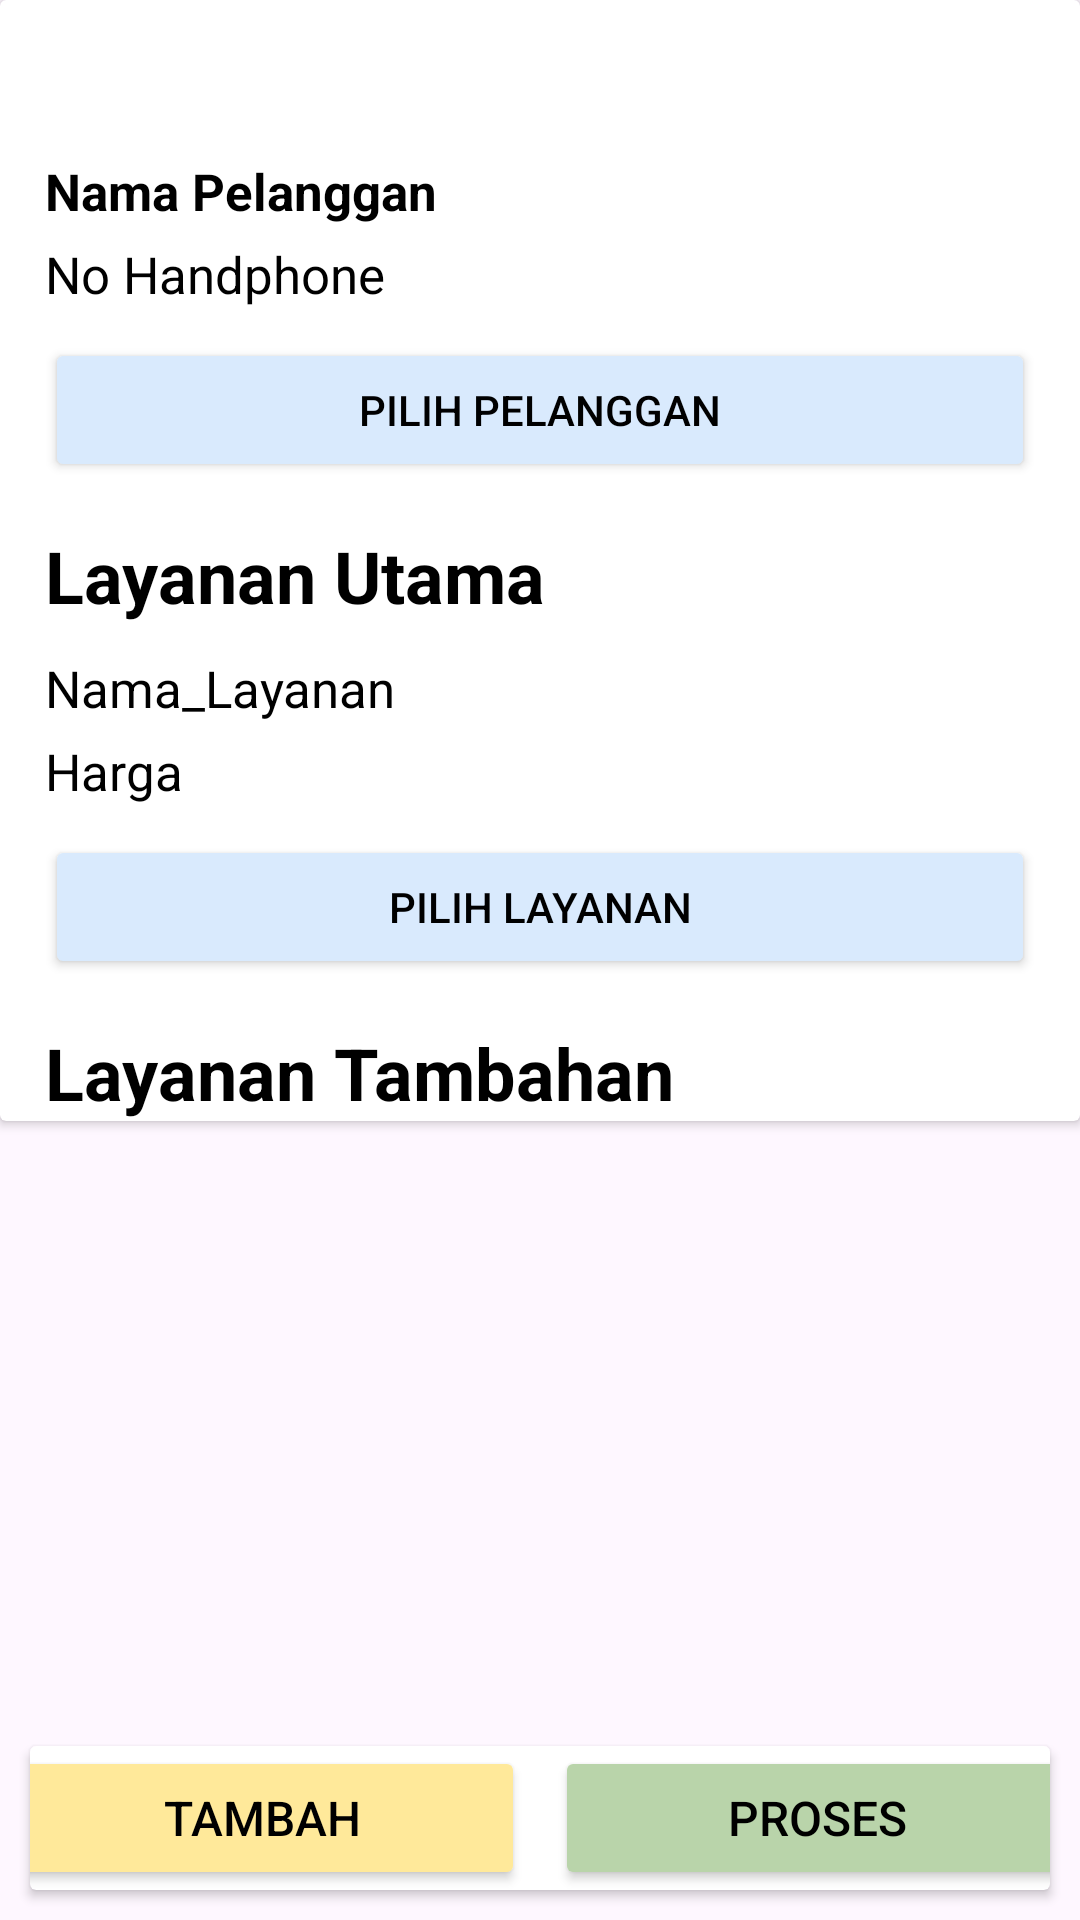

The Android layout XML behind this screen, and the referenced resources:
<!-- AndroidManifest.xml: application theme Theme.Laundry -->
<!-- res/layout/activity_transaksi.xml -->
<?xml version="1.0" encoding="utf-8"?>
<androidx.constraintlayout.widget.ConstraintLayout xmlns:android="http://schemas.android.com/apk/res/android"
    xmlns:app="http://schemas.android.com/apk/res-auto"
    xmlns:tools="http://schemas.android.com/tools"
    android:id="@+id/main"
    android:layout_width="match_parent"
    android:layout_height="match_parent"
    tools:context=".transaksi.Transaksi">

    
    <androidx.cardview.widget.CardView
        android:id="@+id/cardAtas"
        android:layout_width="0dp"
        android:layout_height="wrap_content"
        app:layout_constraintTop_toTopOf="parent"
        app:layout_constraintStart_toStartOf="parent"
        app:layout_constraintEnd_toEndOf="parent">

        <LinearLayout
            android:layout_width="match_parent"
            android:layout_height="wrap_content"
            android:orientation="vertical">

            
            <TextView
                android:id="@+id/TvJudul1"
                android:layout_width="match_parent"
                android:layout_height="wrap_content"
                android:text=""
                android:textColor="@color/text"
                android:textSize="24dp"
                android:textStyle="bold"
                android:layout_marginTop="10dp"
                android:layout_marginStart="15dp" />

            <TextView
                android:id="@+id/TvIsi1"
                android:layout_width="match_parent"
                android:layout_height="wrap_content"
                android:text="@string/Nama_Pelanggan"
                android:textSize="17dp"
                android:textColor="@color/text"
                android:textStyle="bold"
                android:layout_marginTop="10dp"
                android:layout_marginStart="15dp" />

            <TextView
                android:id="@+id/TvIsi2"
                android:layout_width="match_parent"
                android:layout_height="wrap_content"
                android:text="@string/No_HP"
                android:textColor="@color/text"
                android:textSize="17dp"
                android:layout_marginTop="5dp"
                android:layout_marginStart="15dp" />

            <Button
                android:id="@+id/btnPilihPelanggan"
                android:layout_width="match_parent"
                android:layout_height="wrap_content"
                android:text="@string/Pilih_Pelanggan"
                android:backgroundTint="@color/button"
                android:textColor="@color/text"
                android:layout_marginStart="15dp"
                android:layout_marginTop="10dp"
                android:layout_marginEnd="15dp" />

            <TextView
                android:id="@+id/TvJudul2"
                android:layout_width="match_parent"
                android:layout_height="wrap_content"
                android:text="@string/Layanan_Utama"
                android:textColor="@color/text"
                android:textSize="24dp"
                android:textStyle="bold"
                android:layout_marginTop="15dp"
                android:layout_marginStart="15dp" />

            <TextView
                android:id="@+id/TvIsi3"
                android:layout_width="match_parent"
                android:layout_height="wrap_content"
                android:text="@string/Nama_Layanan"
                android:textColor="@color/text"
                android:textSize="17dp"
                android:layout_marginTop="10dp"
                android:layout_marginStart="15dp" />

            <TextView
                android:id="@+id/TvIsi4"
                android:layout_width="match_parent"
                android:layout_height="wrap_content"
                android:text="@string/Harga"
                android:textColor="@color/text"
                android:textSize="17dp"
                android:layout_marginTop="5dp"
                android:layout_marginStart="15dp" />

            <Button
                android:id="@+id/btnPilihLayanan"
                android:layout_width="match_parent"
                android:layout_height="wrap_content"
                android:text="@string/Pilih_Layanan"
                android:backgroundTint="@color/button"
                android:textColor="@color/black"
                android:layout_marginStart="15dp"
                android:layout_marginTop="10dp"
                android:layout_marginEnd="15dp" />

            <TextView
                android:id="@+id/TvJudul3"
                android:layout_width="match_parent"
                android:layout_height="wrap_content"
                android:text="@string/Layanan_Tambahan"
                android:textSize="24dp"
                android:textColor="@color/text"
                android:textStyle="bold"
                android:layout_marginTop="15dp"
                android:layout_marginStart="15dp" />
        </LinearLayout>
    </androidx.cardview.widget.CardView>

    
    <androidx.core.widget.NestedScrollView
        android:id="@+id/NDLTambahan"
        android:layout_width="0dp"
        android:layout_height="0dp"
        android:fillViewport="true"
        app:layout_constraintTop_toBottomOf="@+id/cardAtas"
        app:layout_constraintBottom_toTopOf="@+id/cardBawah"
        app:layout_constraintStart_toStartOf="parent"
        app:layout_constraintEnd_toEndOf="parent"
        android:padding="8dp">
        <androidx.recyclerview.widget.RecyclerView
            android:id="@+id/rvItem_Tambahan"
            android:layout_width="match_parent"
            android:layout_height="wrap_content"
            tools:listitem="@layout/card_pilih_tambahan">
        </androidx.recyclerview.widget.RecyclerView>









    </androidx.core.widget.NestedScrollView>

    
    <androidx.cardview.widget.CardView
        android:id="@+id/cardBawah"
        android:layout_width="0dp"
        android:layout_height="wrap_content"
        app:layout_constraintBottom_toBottomOf="parent"
        app:layout_constraintStart_toStartOf="parent"
        app:layout_constraintEnd_toEndOf="parent"
        android:layout_margin="10dp">

        <LinearLayout
            android:layout_width="match_parent"
            android:layout_height="wrap_content"
            android:orientation="horizontal"
            android:gravity="center">

            <Button
                android:id="@+id/btnTambahan"
                android:layout_width="175dp"
                android:layout_height="wrap_content"
                android:text="@string/Tambah"
                android:textSize="16dp"
                android:backgroundTint="#FFE99A"
                android:textColor="@color/black"
                android:layout_marginStart="25dp"
                android:layout_marginEnd="10dp" />

            <Button
                android:id="@+id/btnProses"
                android:layout_width="175dp"
                android:layout_height="wrap_content"
                android:text="@string/Proses"
                android:textSize="16dp"
                android:layout_marginEnd="25dp"
                android:backgroundTint="#B9D4AA"
                android:textColor="@color/black"/>
        </LinearLayout>
    </androidx.cardview.widget.CardView>

</androidx.constraintlayout.widget.ConstraintLayout>
<!-- res/layout/card_pilih_tambahan.xml (included above) -->
<?xml version="1.0" encoding="utf-8"?>
<androidx.cardview.widget.CardView xmlns:android="http://schemas.android.com/apk/res/android"
    xmlns:app="http://schemas.android.com/apk/res-auto"
    android:id="@+id/CvCard_Tambahan"
    android:layout_width="match_parent"
    android:layout_height="wrap_content"
    android:layout_margin="8dp"
    app:cardCornerRadius="17dp">

    <RelativeLayout
        android:layout_width="match_parent"
        android:layout_height="wrap_content">

        
        <RelativeLayout
            android:id="@+id/HeaderID"
            android:layout_width="match_parent"
            android:layout_height="41dp"
            android:background="@color/button">

            <TextView
                android:id="@+id/TvCard_ID_Tambahan"
                android:layout_width="wrap_content"
                android:layout_height="wrap_content"
                android:layout_marginStart="15dp"
                android:layout_marginTop="8dp"
                android:text="@string/ID_Tambahan"
                android:textColor="@color/text"
                android:textSize="18dp"
                android:textStyle="italic" />
        </RelativeLayout>

        
        <LinearLayout
            android:id="@+id/LL1"
            android:layout_width="match_parent"
            android:layout_height="70dp"
            android:layout_below="@+id/HeaderID"
            android:orientation="vertical">

            <TextView
                android:id="@+id/TvCard_Nama_Tambahan"
                android:layout_width="wrap_content"
                android:layout_height="wrap_content"
                android:layout_marginStart="8dp"
                android:layout_marginTop="5dp"
                android:text="@string/Nama_Tambahan"
                android:textColor="@color/black"
                android:textSize="18dp"
                android:textStyle="bold" />

            <TextView
                android:id="@+id/TvCard_Harga_Tambahan"
                android:layout_width="wrap_content"
                android:layout_height="wrap_content"
                android:layout_marginStart="8dp"
                android:layout_marginTop="5dp"
                android:text="@string/Harga"
                android:textColor="@color/black"
                android:textSize="17dp" />
        </LinearLayout>

        
        <ImageView
            android:id="@+id/btnHapusTambahan"
            android:layout_width="40dp"
            android:layout_height="40dp"
            android:layout_below="@id/HeaderID"
            android:layout_alignParentEnd="true"
            android:layout_marginTop="20dp"
            android:layout_marginEnd="20dp"
            android:clickable="true"
            android:textColor="@color/text"
            android:contentDescription="Hapus"
            android:focusable="true"
            android:src="@drawable/img_7" />
    </RelativeLayout>
</androidx.cardview.widget.CardView>
<!-- resources referenced by this layout -->
<resources>
  <color name="button">#D9EAFD</color>
  <color name="text">#000000</color>
  <!-- drawable img_7: png bitmap (drawable, 2627 bytes) -->
  <string name="Harga">Harga</string>
  <string name="ID_Tambahan">ID Tambahan</string>
  <string name="Layanan_Tambahan">Layanan Tambahan</string>
  <string name="Layanan_Utama">Layanan Utama</string>
  <string name="Nama_Layanan">Nama_Layanan</string>
  <string name="Nama_Pelanggan">Nama Pelanggan</string>
  <string name="Nama_Tambahan">Nama Tambahan</string>
  <string name="No_HP">No Handphone</string>
  <string name="Pilih_Layanan">Pilih Layanan</string>
  <string name="Pilih_Pelanggan">Pilih Pelanggan</string>
  <string name="Proses">Proses</string>
  <string name="Tambah">Tambah</string>
  <style name="Theme.Laundry" parent="Base.Theme.Laundry" />
  <style name="Base.Theme.Laundry" parent="Theme.Material3.DayNight.NoActionBar">
          
          
      </style>
  <!-- not gathered from this repository: default colours our renderer supplied (Android Studio template values) -->
  <color name="black">#FF000000</color>
</resources>
